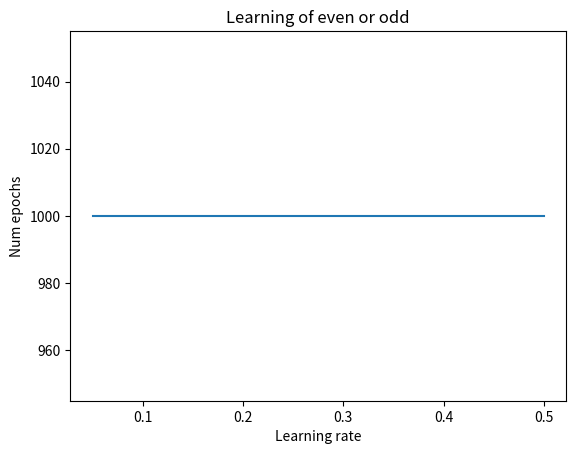

Here is the Python script that generated this plot:
import random, sys
import numpy as np
import matplotlib.pyplot as plt

stopValue = 0.05    # What difference the values need to be before the algorithm stops

nodes = [4, 4, 1]

# Weights for the connections between the nodes
## Input -> hidden layer
W1 = np.random.rand(nodes[0], nodes[1])
## Hidden layer -> output
W2 = np.random.rand(nodes[1], nodes[2])

dW1 = np.zeros((nodes[0], nodes[1]))
dW2 = np.zeros((nodes[1], nodes[2]))

#
# Util functions
#
def sigFunc(n):
    """
    Sigmoid function
    """
    return 1 / (1 + np.exp(-n))

def sigPrimeFunc(n):
    """
    The derivative of the sigFunc
    """
    return np.exp(-n)/((1+np.exp(-n))**2)

def isEven(i: int) -> int:
    """
    Is number even or odd

    Return: 
        - 0 if even
        - 1 if odd
    """
    return i % 2

def normalizeData(i, bits):
    """
    Normalize the data from 0 to 1    
    """
    return (i - 0) / (2**bits - 0)

def intToSplitBites(i: int, numLen: int) -> list[list]:
    """
    Split a int into 4 bite chunks, to it can be used as a input to the model
    """
    # Set up things
    b = format(i, 'b')
    arr = np.zeros(numLen)

    bLen = len(b) - 1
    numLen = numLen - 1

    # Fill arr with number from b. Adding from the back
    for i in range(len(b)):
        arr[numLen - i] = b[bLen - i]

    arr = np.array_split(arr, 4)

    # convert every chunk to a number, so there is a 4X1 array of items
    outArr = np.zeros(4)

    for i in range(len(arr)):
        part = arr[i]
        n = part.dot(2**np.arange(part.size)[::-1])    
        outArr[i] = n

    # outArr = np.append(0, outArr)

    return np.array([outArr]).T

#
# ANN code
#
def train():
    pass

def forwardPropagate(i):
    """
    Forward propagate the network.
    Calculating using matrix's 

    Return:
        - Output of hidden layer
        - Output
    """
    global W1, W2

    # Calculate Feed forward for input to hidden layer 1
    net_h = np.dot(W1, i)   # Net H
    oh = sigFunc(net_h)     # Out H

    # Calculate Feed forward for hidden layer 1 to output
    net_o = np.dot(W2.T, oh)    # Net out 
    o = sigFunc(net_o)          # Out 

    oDer = o * (1 - o)

    return oh, o, oDer

def calcFPError(y, o):
    """
    Calculate the error matrix
    """
    # NOTE: Maybe not add a - to this?
    oErr = (o - y)

    # Calculate the derivative activation function
    do = np.multiply(o, 1 - o)

    return np.multiply(oErr, do)

def calcError(errMat, o, i):
    """
    Calculate the error matrix's
    """
    global W1, W2

    oDer = o * (1 - o)

    # Error matrix form the hidden layer to output
    eW1 = np.matmul(W2, errMat)     # weight matrix X error matrix
    em2 = np.multiply(eW1, oDer)    # prev * (Hadamard) derivative of activation function -> Error matrix 2

    # Error matrix from the hidden layer to hidden layer
    eW0 = np.matmul(W1, em2)    # weight matrix X error matrix 2
    em1 = np.multiply(eW0, i)   # prev * (Hadamard) input nodes

    return em1, em2

def calcQuadraticCost(y, o):
    """
    Calculate the quadratic cost of the current training sett
    """
    return np.power(y - o,2) / 2
    
def backwardsPropagate(oh, em1, em2, i, learningRate):
    """
    Backwards propagate the network
    """
    global W1, W2

    # a = error matrix delta | Rar s = delta feil

    # Partial Derivative C 2
    # pdC2 = np.multiply(oh, errMat)
    
    # Set new values for the weight (hidden layer -> output)
    W2 = W2 - learningRate * np.multiply(oh, em2)

    # Partial Derivative C1
    # pdC1 = np.multiply(i, )

    # Set new values for the weight (input -> hidden layer)
    W1 = W1 - learningRate * np.multiply(em1, i)


    """
    # The gradient vector (gv) for hidden layer to output
    gvW2 = np.true_divide(W2, eW1)
    W2 = W2 - learnRate * gvW2
    
    gvW1 = np.true_divide(W1, eW0)
    W2 = W2 - learnRate * gvW1
    """

    #return pdC1, pdC2

def testFunc():
    rNum = random.randint(1, 2**bits)
    i = np.array(
        normalizeData(
            intToSplitBites(
                rNum,
                bits
            ),
            bits
        ).T
    )

    y = np.array([[isEven(rNum)]])

    for _ in range(0):
        num = random.randint(1, 2**bits)

        ty = isEven(num)
        ty = np.array([[ty]])
        y = np.append(y, ty, axis=0)

        ti = intToSplitBites(num, bits)
        ti = normalizeData(ti, bits)
        ti = np.array(ti.T)
        i = np.append(i, ti, axis=0)

    return i, y

def runPreception(bits, learningRate) -> int:
    """
    Run the preceptron algorithm.

    Returns: the amount of epochs the algorithm have used
    """
    global W1, W2

    showProgress = True
    r = 1000

    # TODO: Break when the difference is 0.05
    for epoch in range(r + 1):

        num = random.randint(1, 2**bits)

        y = isEven(num)
        y = np.array([[y]])

        i = intToSplitBites(num, bits)
        i = normalizeData(i, bits)

        # Get out hidden layer and output from the forward propagate
        oh, o, oDer = forwardPropagate(i)

        # Calculate the difference
        diff = abs(y - o)

        # Calculate error
        ## Get error matrix
        errMat = calcFPError(y, o)

        ## Get error matrix 1 and error matrix 2
        em1, em2 = calcError(errMat, o, i)
        
        # print(num, o, errMat)

        backwardsPropagate(oh, em1, em2, i, learningRate)

        if showProgress:
            progress = (epoch-0)/((r-1)-0) * 100
            sys.stdout.write(f'\rProgress: {round(progress,1)}%')
            sys.stdout.flush()
    else:
        if showProgress:
            print()
        return epoch, diff

def runTask():
    bits = 4
    lrA, epochA = [], []

    for lr in np.arange(0.05, 0.55, 0.05):
        epoch, diff = runPreception(bits, lr)
        lrA.append(lr)
        epochA.append(epoch)

    plt.plot(lrA, epochA)
    plt.title('Learning of even or odd')
    plt.xlabel('Learning rate')
    plt.ylabel('Num epochs')
    plt.show()

if __name__ == '__main__':
    bits = 4

    runTask()
    exit()

    epoch, diff = runPreception(bits, 0.5)

    print()
    testInts = [14, 15]

    for ti in testInts:
        i = intToSplitBites(ti, bits)
        i = normalizeData(i, bits)
        oh, o, oDer = forwardPropagate(i)
        print(ti, o)

"""
# Notes
a: matrix of activation for each node
z: matrix input values to each node
W: weights
X: Input values
Y: target value
"""